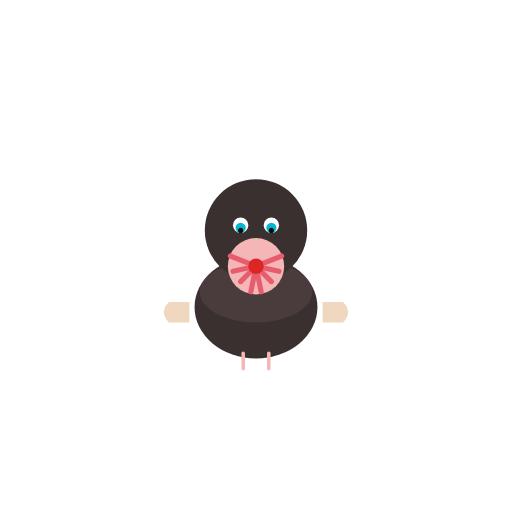
t = 0.00 s
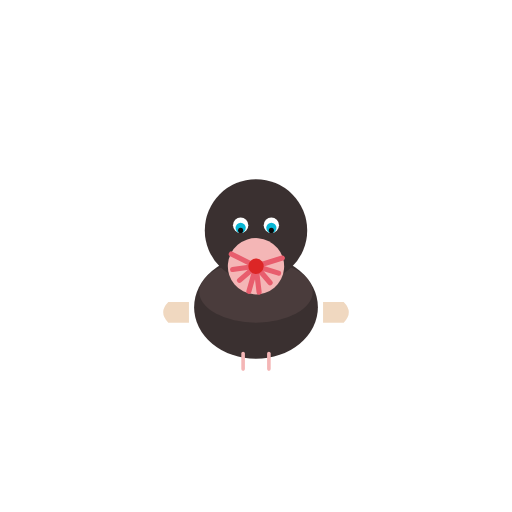
t = 0.53 s
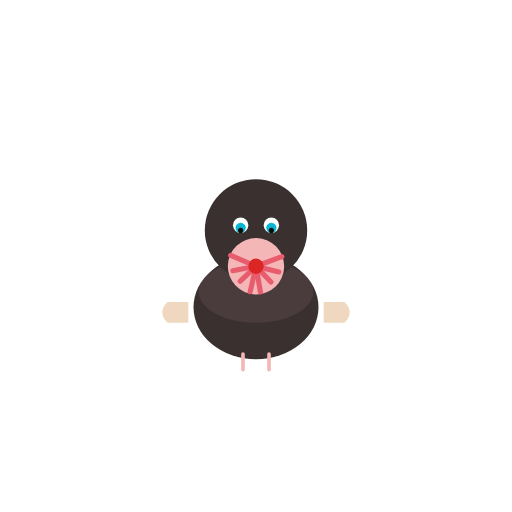
t = 1.23 s
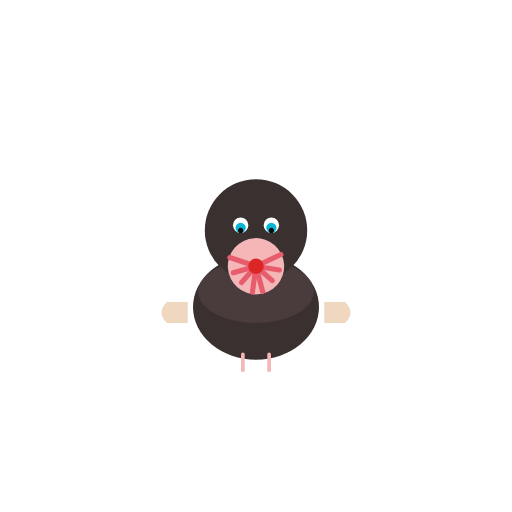
t = 1.80 s
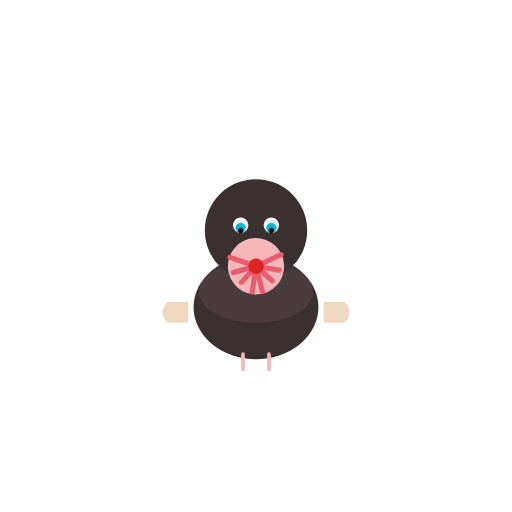
t = 2.45 s
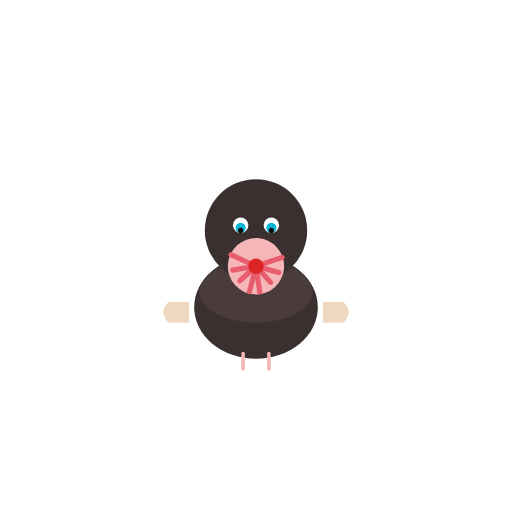
t = 3.15 s

The animated SVG that drew these frames (rendered in a browser with its animation timeline set to each time). Animation: 2 SMIL elements (animateTransform=2); one cycle of 3.60 s, repeats indefinitely.

<svg xmlns="http://www.w3.org/2000/svg" viewBox="0 0 200 200" width="200" height="200">
<title>Star-nosed mole — Condylura cristata</title>
<desc>Body breathe plus slow star-nose tentacle wiggle — the star nose is the signature motion.</desc>
<g transform="translate(100, 100)">
<!-- body breathe: scale about body center (0,20) -->
<g transform="translate(0,20)">
  <animateTransform attributeName="transform" type="scale" additive="sum"
    values="1 1;1.025 1.025;1 1" keyTimes="0;0.5;1"
    dur="3.6s" repeatCount="indefinite"/>
  <g transform="translate(0,-20)">
    <ellipse cx="0" cy="20" rx="24" ry="20" fill="#3a3030"/>
    <ellipse cx="0" cy="14" rx="22" ry="12" fill="#5a4848" opacity="0.5"/>
    <path d="M -26 18 L -34 18 Q -38 22 -34 26 L -26 26 Z" fill="#f0d8c0"/>
    <path d="M 26 18 L 34 18 Q 38 22 34 26 L 26 26 Z" fill="#f0d8c0"/>
    <line x1="-5" y1="38" x2="-5" y2="44" stroke="#f4b6b6" stroke-width="1.4" stroke-linecap="round"/>
    <line x1="5" y1="38" x2="5" y2="44" stroke="#f4b6b6" stroke-width="1.4" stroke-linecap="round"/>
  </g>
</g>
<!-- head -->
<circle cx="0" cy="-10" r="20" fill="#3a3030"/>
<!-- star nose tentacle wiggle — slow gentle rotate oscillation about center (0,4) -->
<g>
  <animateTransform attributeName="transform" type="rotate"
    values="0 0 4;6 0 4;0 0 4;-6 0 4;0 0 4"
    keyTimes="0;0.25;0.5;0.75;1"
    dur="2.8s" repeatCount="indefinite"/>
  <circle cx="0" cy="4" r="11" fill="#f4b6b6"/>
  <line x1="0" y1="4" x2="-10" y2="0" stroke="#e85d6d" stroke-width="2" stroke-linecap="round"/>
  <line x1="0" y1="4" x2="-9" y2="6" stroke="#e85d6d" stroke-width="2" stroke-linecap="round"/>
  <line x1="0" y1="4" x2="-6" y2="10" stroke="#e85d6d" stroke-width="2" stroke-linecap="round"/>
  <line x1="0" y1="4" x2="-2" y2="14" stroke="#e85d6d" stroke-width="2" stroke-linecap="round"/>
  <line x1="0" y1="4" x2="2" y2="14" stroke="#e85d6d" stroke-width="2" stroke-linecap="round"/>
  <line x1="0" y1="4" x2="6" y2="10" stroke="#e85d6d" stroke-width="2" stroke-linecap="round"/>
  <line x1="0" y1="4" x2="9" y2="6" stroke="#e85d6d" stroke-width="2" stroke-linecap="round"/>
  <line x1="0" y1="4" x2="10" y2="0" stroke="#e85d6d" stroke-width="2" stroke-linecap="round"/>
  <circle cx="0" cy="4" r="3" fill="#dc2626"/>
</g>
<!-- eyes -->
<circle cx="-6" cy="-12" r="3" fill="#ffffff"/>
<circle cx="6" cy="-12" r="3" fill="#ffffff"/>
<circle cx="-6" cy="-11" r="2" fill="#06b6d4"/>
<circle cx="6" cy="-11" r="2" fill="#06b6d4"/>
<circle cx="-6" cy="-10" r="1" fill="#0d0d0d"/>
<circle cx="6" cy="-10" r="1" fill="#0d0d0d"/>
</g>
</svg>
